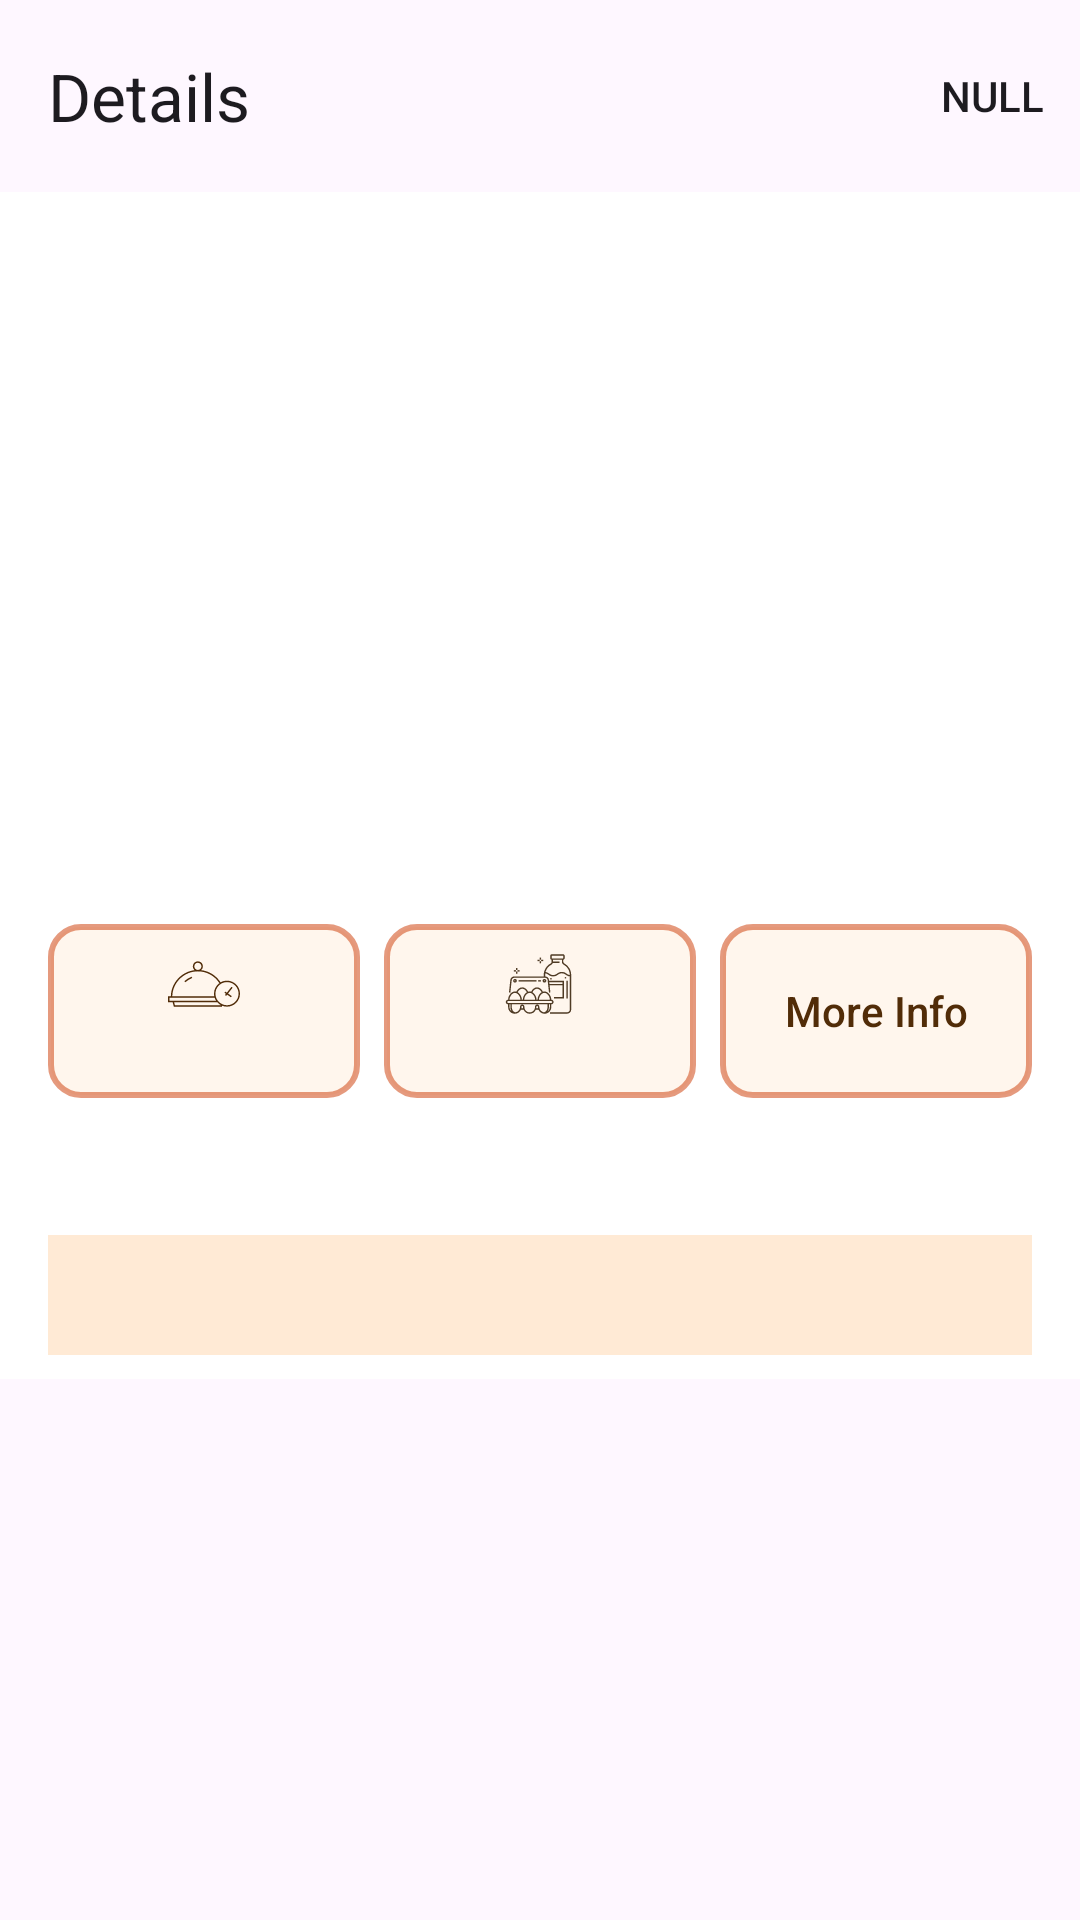

Here is an Android app screen rendered from its layout file. Give the layout XML and the strings, colors and styles it references.
<!-- AndroidManifest.xml: application theme Theme.Masalafoodrecipes -->
<!-- res/layout/fragment_details_screen.xml -->
<androidx.constraintlayout.widget.ConstraintLayout xmlns:android="http://schemas.android.com/apk/res/android"
    android:layout_width="match_parent"
    android:layout_height="match_parent"

    xmlns:app="http://schemas.android.com/apk/res-auto"
    xmlns:tools="http://schemas.android.com/tools">

    <com.google.android.material.appbar.AppBarLayout
        android:id="@+id/app_bar"
        android:layout_width="match_parent"
        android:layout_height="64dp"
        app:layout_constraintEnd_toEndOf="parent"
        app:layout_constraintStart_toStartOf="parent"
        app:layout_constraintTop_toTopOf="parent">

        <com.google.android.material.appbar.MaterialToolbar
            android:id="@+id/topAppBar"
            android:layout_width="match_parent"
            android:layout_height="?attr/actionBarSize"
            android:nestedScrollingEnabled="true"
            app:menu="@menu/top_app_bar_menu"
            app:navigationIcon="@drawable/baseline_arrow_back_24"
            app:popupTheme="@style/ThemeOverlay.MaterialComponents.Light"
            app:title="@string/details" />


    </com.google.android.material.appbar.AppBarLayout>


    <androidx.core.widget.NestedScrollView
        android:id="@+id/fragment_container"
        android:layout_width="match_parent"
        android:layout_height="wrap_content"
        android:background="@color/white"
        app:layout_constraintEnd_toEndOf="parent"
        app:layout_constraintStart_toStartOf="parent"
        app:layout_constraintTop_toBottomOf="@id/app_bar"
        tools:ignore="NotSibling">

        <androidx.constraintlayout.widget.ConstraintLayout
            android:layout_width="match_parent"
            android:layout_height="match_parent"
            android:paddingHorizontal="@dimen/margin_start_end">


            <com.google.android.material.imageview.ShapeableImageView
                android:id="@+id/recipe_imageview"
                android:layout_width="match_parent"
                android:layout_height="224dp"
                android:scaleType="centerCrop"
                app:layout_constraintEnd_toEndOf="parent"
                app:layout_constraintStart_toStartOf="parent"
                app:layout_constraintTop_toTopOf="parent"
                app:shapeAppearanceOverlay="@style/roundedImage"
                tools:ignore="MissingConstraints,NotSibling"
                tools:src="@drawable/image" />

            <androidx.appcompat.widget.AppCompatButton
                android:id="@+id/recipe_prepare_time"
                tools:text="20 min"
                android:layout_width="0dp"
                android:layout_height="58dp"
                android:layout_marginTop="20dp"
                android:background="@drawable/card_icon"
                android:drawableTop="@drawable/cooking_time"
                android:orientation="vertical"
                android:padding="8dp"
                android:textAllCaps="false"
                android:textColor="@color/brown"
                app:layout_constraintEnd_toStartOf="@id/ingredients_count"
                app:layout_constraintStart_toStartOf="@+id/recipe_imageview"
                app:layout_constraintTop_toBottomOf="@+id/recipe_imageview" />

            <androidx.appcompat.widget.AppCompatButton
                android:id="@+id/ingredients_count"
                tools:text="4"
                android:layout_width="0dp"
                android:layout_height="58dp"
                android:layout_marginHorizontal="8dp"
                android:background="@drawable/card_icon"
                android:drawableTop="@drawable/dish_svgrepo_com_2"
                android:padding="8dp"
                android:textColor="@color/brown"
                app:layout_constraintEnd_toStartOf="@+id/more_info"
                app:layout_constraintStart_toEndOf="@+id/recipe_prepare_time"
                app:layout_constraintTop_toTopOf="@+id/recipe_prepare_time" />

            <androidx.appcompat.widget.AppCompatButton
                android:id="@+id/more_info"
                android:layout_width="0dp"
                android:layout_height="58dp"
                android:background="@drawable/card_icon"
                android:drawableTop="@drawable/square_share_line2"
                android:padding="8dp"
                android:text="@string/more_info"
                android:textAllCaps="false"
                android:textColor="@color/brown"
                app:layout_constraintEnd_toEndOf="@+id/recipe_imageview"
                app:layout_constraintStart_toEndOf="@id/ingredients_count"
                app:layout_constraintTop_toTopOf="@+id/ingredients_count" />


            <androidx.appcompat.widget.AppCompatTextView
                android:id="@+id/name_recipe"
                tools:text="Masala Recipe"
                android:layout_width="match_parent"
                android:layout_height="wrap_content"
                android:layout_marginTop="16dp"
                android:layout_marginBottom="8dp"
                android:textColor="@color/brown"
                android:textSize="16sp"
                android:textStyle="bold"
                app:layout_constraintEnd_toEndOf="parent"
                app:layout_constraintStart_toStartOf="parent"
                app:layout_constraintTop_toBottomOf="@+id/recipe_prepare_time" />



        <com.google.android.material.tabs.TabLayout
            android:id="@+id/tab_layout"
            android:layout_width="match_parent"
            android:layout_height="40dp"
            android:layout_marginTop="8dp"
            android:layout_marginBottom="8dp"
            android:background="@color/light_orange"
            app:layout_constraintTop_toBottomOf="@id/name_recipe"
            app:layout_constraintBottom_toTopOf="@id/viewpager"
            app:layout_constraintCircleRadius="8dp"
            app:layout_constraintEnd_toEndOf="parent"
            app:layout_constraintStart_toStartOf="parent"
            app:tabIndicator="@drawable/button"
            app:tabIndicatorColor="@null"
            app:tabIndicatorFullWidth="true"
            app:tabIndicatorGravity="stretch"
            app:tabMode="fixed"
            app:tabSelectedTextColor="@color/black" />

        <com.google.android.material.tabs.TabItem
            android:id="@+id/text_ingredients"
            android:layout_width="wrap_content"
            android:layout_height="50dp"
            app:layout_constraintBottom_toBottomOf="@id/tab_layout"
            app:layout_constraintEnd_toStartOf="@id/text_instructions"
            app:layout_constraintStart_toStartOf="@id/tab_layout"
            app:layout_constraintTop_toTopOf="@id/tab_layout" />

        <com.google.android.material.tabs.TabItem
            android:id="@+id/text_instructions"
            android:layout_width="wrap_content"
            android:layout_height="50dp"
            app:layout_constraintBottom_toBottomOf="@id/tab_layout"
            app:layout_constraintEnd_toEndOf="@id/tab_layout"
            app:layout_constraintStart_toEndOf="@id/text_ingredients"
            app:layout_constraintTop_toTopOf="@id/text_ingredients" />

        <androidx.viewpager2.widget.ViewPager2
            android:id="@+id/viewpager"
            android:layout_width="match_parent"
            android:layout_height="wrap_content"
            android:layout_marginHorizontal="8dp"
            app:layout_constraintBottom_toBottomOf="parent"
            app:layout_constraintEnd_toEndOf="parent"
            app:layout_constraintStart_toStartOf="parent" />

        </androidx.constraintlayout.widget.ConstraintLayout>
    </androidx.core.widget.NestedScrollView>


</androidx.constraintlayout.widget.ConstraintLayout>
<!-- resources referenced by this layout -->
<resources>
  <color name="black">#FF000000</color>
  <color name="brown">#512C08</color>
  <color name="light_orange">#FFEAD5</color>
  <color name="white">#FFFFFFFF</color>
  <dimen name="margin_start_end">16dp</dimen>
  <!-- drawable button (drawable) -->
  <?xml version="1.0" encoding="utf-8"?>
  <shape xmlns:android="http://schemas.android.com/apk/res/android">
  
  
              <solid android:color="@color/orange"/>
              <corners android:radius="8dp"/>
          </shape>
  <!-- drawable card_icon (drawable) -->
  <?xml version="1.0" encoding="utf-8"?>
  <shape xmlns:android="http://schemas.android.com/apk/res/android">
      <solid android:color="#70FFEAD5" />
      <corners android:radius="10dp" />
      <stroke
          android:width="2dp"
          android:color="#90D24C1C" />
  
  </shape>
  <!-- drawable cooking_time (drawable) -->
  <vector xmlns:android="http://schemas.android.com/apk/res/android"
      android:width="25dp"
      android:height="24dp"
      android:viewportWidth="25"
      android:viewportHeight="24">
    <path
        android:pathData="M5.948,11.067L6.264,11.428C6.95,10.826 7.725,10.34 8.566,9.984L8.379,9.542C7.49,9.918 6.672,10.431 5.948,11.067L5.948,11.067Z"
        android:fillColor="#351E06"/>
    <path
        android:pathData="M20.166,10.887C19.391,10.887 18.664,11.094 18.035,11.452C16.563,9.165 14.203,7.694 11.543,7.378C11.898,7.071 12.128,6.622 12.128,6.116C12.128,5.195 11.377,4.445 10.454,4.445C9.532,4.445 8.781,5.195 8.781,6.116C8.781,6.625 9.014,7.076 9.372,7.383C4.986,7.911 1.566,11.592 1.447,16.088L0.5,16.088V18.09H2.048L2.432,19.555H18.476L18.557,19.243C19.055,19.442 19.597,19.555 20.165,19.555C22.555,19.555 24.5,17.611 24.5,15.222C24.5,12.832 22.556,10.887 20.166,10.887ZM9.261,6.116C9.261,5.459 9.796,4.925 10.454,4.925C11.112,4.925 11.648,5.459 11.648,6.116C11.648,6.775 11.112,7.311 10.454,7.311C9.796,7.311 9.261,6.775 9.261,6.116ZM10.454,7.791C13.386,7.791 16.051,9.254 17.632,11.712C16.543,12.5 15.831,13.777 15.831,15.221C15.831,15.517 15.861,15.807 15.918,16.088L1.927,16.088C2.056,11.492 5.826,7.791 10.454,7.791ZM0.98,17.61V16.568H16.049C16.171,16.939 16.341,17.29 16.553,17.61H0.98ZM18.105,19.075H2.803L2.544,18.09L16.926,18.089C17.263,18.47 17.664,18.794 18.115,19.037L18.105,19.075ZM20.166,19.075C18.04,19.075 16.312,17.346 16.312,15.221C16.312,13.096 18.041,11.367 20.166,11.367C22.291,11.367 24.02,13.096 24.02,15.221C24.02,17.346 22.291,19.075 20.166,19.075Z"
        android:fillColor="#351E06"/>
    <path
        android:pathData="M21.667,12.93L20.117,14.895L19.589,14.527L19.314,14.921L19.819,15.273L19.494,15.685L19.871,15.982L20.214,15.547L21.489,16.435L21.763,16.041L20.512,15.17L22.044,13.227L21.667,12.93Z"
        android:fillColor="#351E06"/>
  </vector>
  <!-- drawable dish_svgrepo_com_2: vector/xml drawable (drawable-nodpi, 8288 chars, omitted) -->
  <!-- drawable image: png bitmap (drawable, 160466 bytes) -->
  <string name="details">Details</string>
  <string name="more_info">More Info</string>
  <style name="roundedImage">
          <item name="cornerFamily">rounded</item>
          <item name="cornerSize">12dp</item>
      </style>
  <style name="Theme.Masalafoodrecipes" parent="Base.Theme.Masalafoodrecipes" />
  <color name="orange">#F28314</color>
  <style name="Base.Theme.Masalafoodrecipes" parent="Theme.Material3.DayNight.NoActionBar">
          
          
          <item name="android:statusBarColor">@color/white</item>
          <item name="android:windowLightStatusBar">true</item>
      </style>
</resources>
